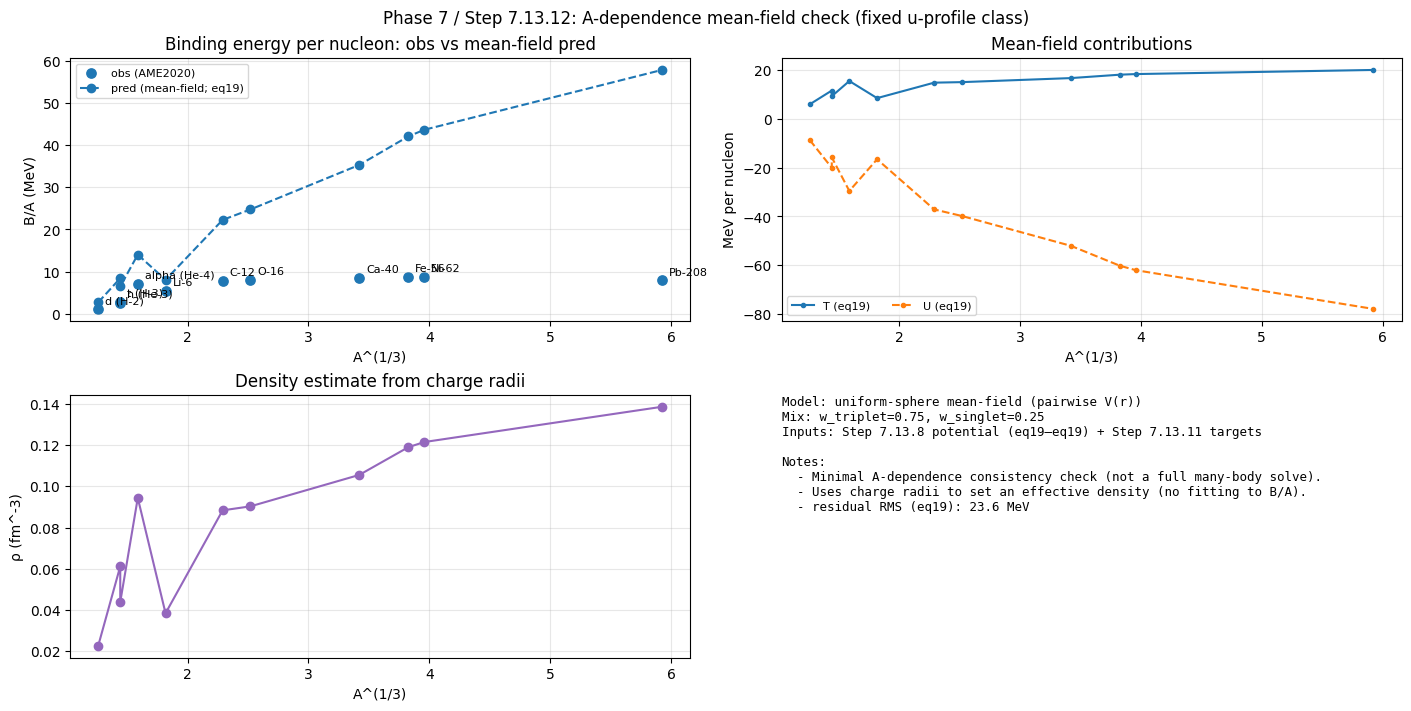

Values plotted in this chart, from the file beside it:
key, label, A, Z, N, r_charge_fm, R_sharp_fm, rho_fm3, B_over_A_obs_MeV, kf_eq19_fm^-1, T_kin_eq19_MeV_per_A, U_pot_eq19_MeV_per_A, B_over_A_pred_eq19_MeV, residual_eq19_MeV
d, d (H-2), 2, 1, 1, 2.142, 2.765, 0.02258, 1.112, 0.694, 5.992, -8.667, 2.675, 1.563
t, t (H-3), 3, 1, 2, 1.759, 2.271, 0.06115, 2.827, 0.9674, 11.64, -20.05, 8.409, 5.582
h, h (He-3), 3, 2, 1, 1.966, 2.538, 0.0438, 2.573, 0.8655, 9.32, -15.78, 6.458, 3.886
alpha, alpha (He-4), 4, 2, 2, 1.675, 2.163, 0.09436, 7.074, 1.118, 15.55, -29.56, 14.01, 6.937
li6, Li-6, 6, 3, 3, 2.589, 3.342, 0.03836, 5.332, 0.8281, 8.532, -16.56, 8.026, 2.694
c12, C-12, 12, 6, 6, 2.47, 3.189, 0.08833, 7.68, 1.094, 14.88, -37.13, 22.26, 14.58
o16, O-16, 16, 8, 8, 2.699, 3.485, 0.09028, 7.976, 1.102, 15.1, -39.84, 24.74, 16.77
ca40, Ca-40, 40, 20, 20, 3.478, 4.49, 0.1055, 8.551, 1.16, 16.75, -52.06, 35.31, 26.76
fe56, Fe-56, 56, 26, 30, 3.738, 4.825, 0.119, 8.79, 1.208, 18.15, -60.23, 42.09, 33.3
ni62, Ni-62, 62, 28, 34, 3.84, 4.957, 0.1215, 8.795, 1.216, 18.4, -62.06, 43.66, 34.87
pb208, Pb-208, 208, 82, 126, 5.501, 7.102, 0.1386, 7.867, 1.271, 20.09, -77.96, 57.87, 50
